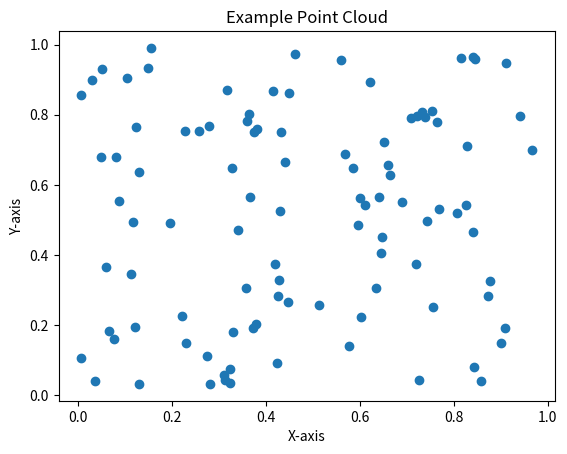

Reproduce this figure in Python.
import matplotlib.pyplot as plt
import numpy as np

# Plot example point cloud
X = np.random.rand(100, 2)
plt.scatter(X[:, 0], X[:, 1])
plt.title("Example Point Cloud")
plt.xlabel("X-axis")
plt.ylabel("Y-axis")
plt.show()
